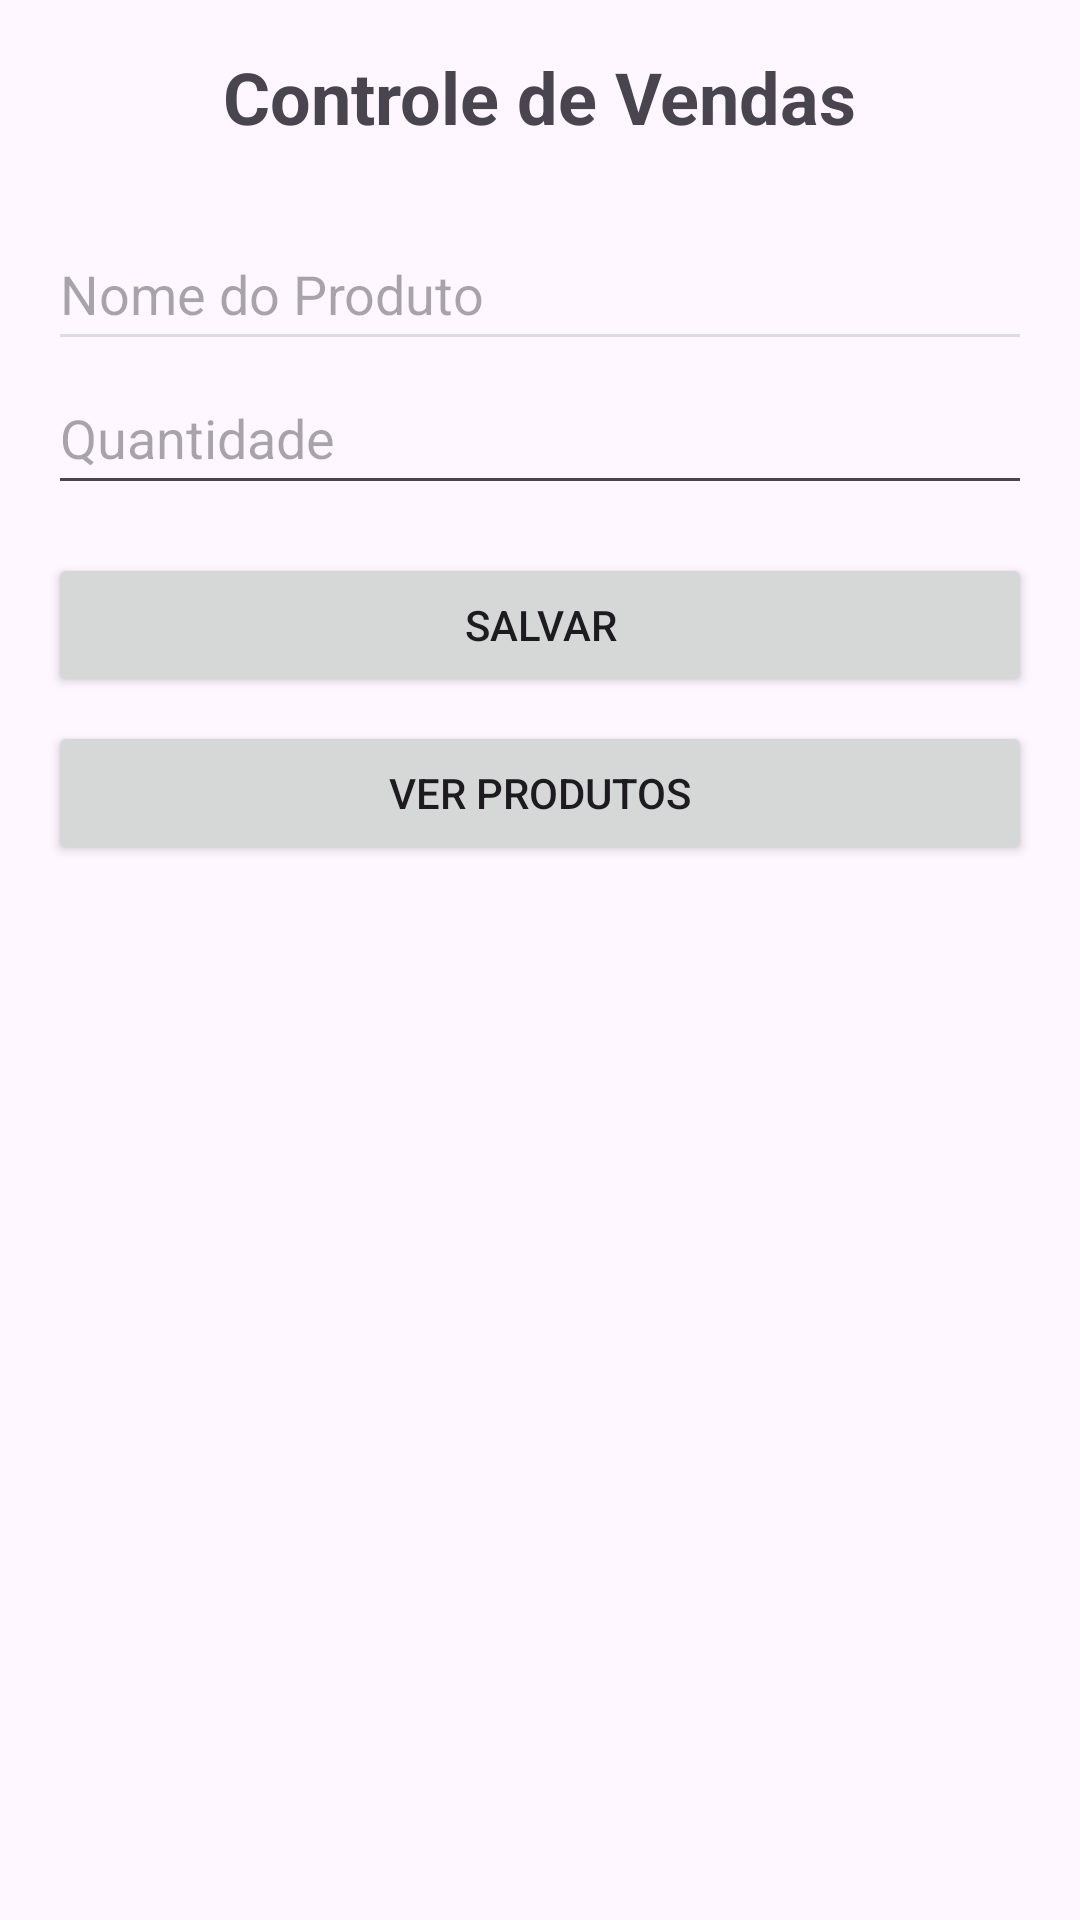

This screen was rendered from an Android layout file. Write that file and the resources it references.
<!-- AndroidManifest.xml: application theme Theme.Aplicativoteste -->
<!-- res/layout/activity_main.xml -->
<?xml version="1.0" encoding="utf-8"?>
<LinearLayout xmlns:android="http://schemas.android.com/apk/res/android"
    android:layout_width="match_parent"
    android:layout_height="match_parent"
    android:orientation="vertical"
    android:padding="16dp">

    
    <TextView
        android:id="@+id/tvTitle"
        android:layout_width="wrap_content"
        android:layout_height="wrap_content"
        android:layout_gravity="center_horizontal"
        android:layout_marginBottom="24dp"
        android:text="Controle de Vendas"
        android:textSize="24sp"
        android:textStyle="bold" />

    
    <EditText
        android:id="@+id/etNomeProduto"
        android:layout_width="match_parent"
        android:layout_height="wrap_content"
        android:backgroundTint="#DDDDDD"
        android:baselineAligned="false"
        android:hint="Nome do Produto"
        android:minHeight="48dp"
        android:textColor="#000000" />     


    
    <EditText
        android:id="@+id/etQuantidade"
        android:layout_width="match_parent"
        android:layout_height="wrap_content"
        android:hint="Quantidade"
        android:inputType="number"
        android:minHeight="48dp" />

    
    <Button
        android:id="@+id/btnSalvar"
        android:layout_width="match_parent"
        android:layout_height="wrap_content"
        android:layout_marginTop="16dp"
        android:text="Salvar" />
    <Button
        android:id="@+id/btnVerProdutos"
        android:layout_width="match_parent"
        android:layout_height="wrap_content"
        android:text="Ver Produtos"
        android:layout_marginTop="8dp" />

</LinearLayout>
<!-- resources referenced by this layout -->
<resources>
  <style name="Theme.Aplicativoteste" parent="Base.Theme.Aplicativoteste" />
  <style name="Base.Theme.Aplicativoteste" parent="Theme.Material3.DayNight.NoActionBar">
          
          
      </style>
</resources>
